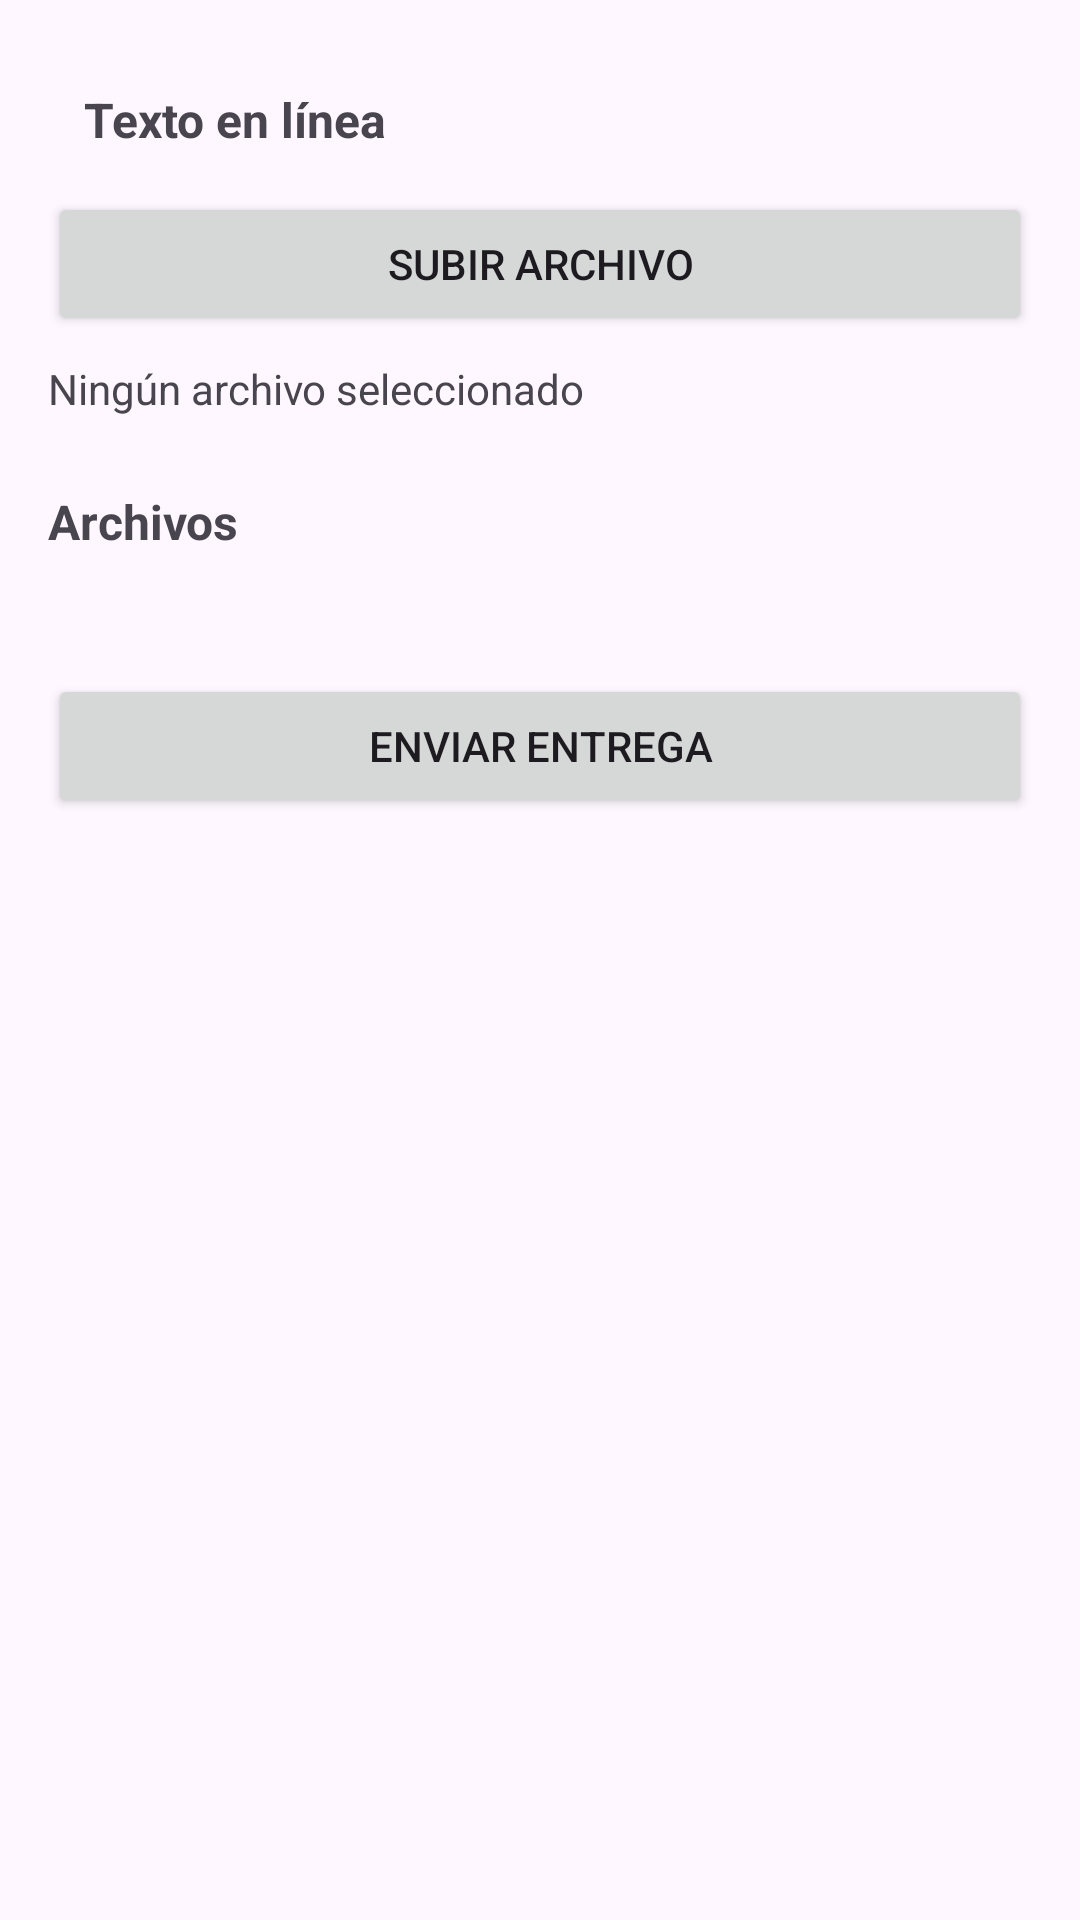

Write the Android layout XML for this screen, with the resource values it uses.
<!-- AndroidManifest.xml: application theme Theme.MoodleMobileClient -->
<!-- res/layout/activity_submit_assignment.xml -->
<?xml version="1.0" encoding="utf-8"?>
<ScrollView xmlns:android="http://schemas.android.com/apk/res/android"
    android:layout_width="match_parent"
    android:layout_height="match_parent">

    <LinearLayout
        android:layout_width="match_parent"
        android:layout_height="wrap_content"
        android:orientation="vertical"
        android:padding="16dp">

        
        <LinearLayout
            android:id="@+id/headerTextOnline"
            android:layout_width="match_parent"
            android:layout_height="wrap_content"
            android:orientation="horizontal"
            android:gravity="center_vertical"
            android:padding="12dp"
            android:background="?attr/selectableItemBackground">

            <TextView
                android:layout_width="0dp"
                android:layout_height="wrap_content"
                android:layout_weight="1"
                android:text="Texto en línea"
                android:textSize="16sp"
                android:textStyle="bold" />

            <ImageView
                android:id="@+id/ivArrowText"
                android:layout_width="24dp"
                android:layout_height="24dp"
                android:src="@drawable/ic_arrow_down" />
        </LinearLayout>

        <EditText
            android:id="@+id/txtSubmission"
            android:layout_width="match_parent"
            android:layout_height="wrap_content"
            android:hint="Escribe tu entrega aquí..."
            android:minLines="4"
            android:gravity="top"
            android:inputType="textMultiLine"
            android:padding="12dp"
            android:background="@android:drawable/edit_text"
            android:visibility="gone" />

        
        <Button
            android:id="@+id/btnChooseFile"
            android:layout_width="match_parent"
            android:layout_height="wrap_content"
            android:text="Subir archivo" />

        <TextView
            android:id="@+id/txtFileName"
            android:layout_width="match_parent"
            android:layout_height="wrap_content"
            android:text="Ningún archivo seleccionado"
            android:textSize="14sp"
            android:paddingTop="8dp" />

        <TextView
            android:id="@+id/tvFilesTitle"
            android:layout_width="match_parent"
            android:layout_height="wrap_content"
            android:text="Archivos"
            android:textSize="16sp"
            android:textStyle="bold"
            android:paddingTop="24dp"
            android:paddingBottom="8dp" />


        
        <Button
            android:id="@+id/btnSend"
            android:layout_width="match_parent"
            android:layout_height="wrap_content"
            android:text="Enviar entrega"
            android:layout_marginTop="32dp" />

    </LinearLayout>
</ScrollView>
<!-- resources referenced by this layout -->
<resources>
  <style name="Theme.MoodleMobileClient" parent="Base.Theme.MoodleMobileClient" />
  <style name="Base.Theme.MoodleMobileClient" parent="Theme.Material3.DayNight.NoActionBar">
          
          
      </style>
</resources>
